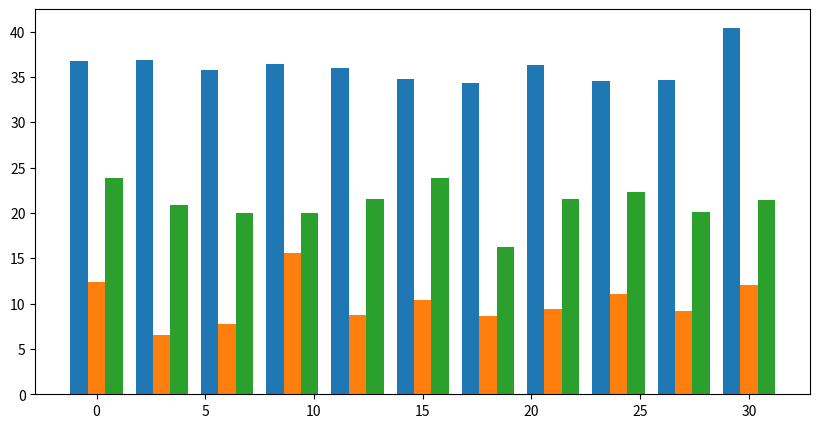

Source code (Python): (Note: this script raises an exception after producing the figure.)
import os
import numpy as np
import matplotlib.pyplot as plt
import pandas as pd

plt.figure(figsize=(10, 5))

SPVI_running_frequency=[36.72,36.825,35.762,36.461,35.951,34.72,34.355,36.315,34.594,34.631,40.439]
ORB_running_frequency=[12.438,6.545,7.74,15.586,8.795,10.441,8.579,9.447,11.107,9.131,12.01]
OKVIS_running_frequency=[23.846,20.828,20,20,21.509,23.802,16.296,21.584,22.306,20.105,21.425]
names = (u'SPVI-SLAM', u'ORB-SLAM2',u'OKVIS')
bar_width = 0.80
index = np.arange(len(SPVI_running_frequency))
#rects1 = plt.bar(index*3-bar_width, SPVI_running_frequency, bar_width, color='red', label=names[0])
#rects2 = plt.bar(index*3, ORB_running_frequency, bar_width, color='green', label=names[1])
#rects3 = plt.bar(np.arange(len(OKVIS_running_frequency))*3+bar_width, OKVIS_running_frequency, bar_width, color='blue', label=names[2])

rects1 = plt.bar(index*3-bar_width, SPVI_running_frequency, bar_width, label=names[0])
rects2 = plt.bar(index*3, ORB_running_frequency, bar_width, label=names[1])
rects3 = plt.bar(np.arange(len(OKVIS_running_frequency))*3+bar_width, OKVIS_running_frequency, bar_width, label=names[2])


# add data lable
def add_labels(rects):
    for rect in rects:
        height = rect.get_height()
        plt.text(rect.get_x()+ rect.get_width() / 2, height, height, ha='center', fontsize=5, va='bottom')
        # histogram use white color to full edge
        rect.set_edgecolor('white')



ticks = ['MH_01', 'MH_02', 'MH_03','MH_04', 'MH_05','V1_01','V1_02', 'V1_03','V2_01','V2_02', 'V2_03']

plt.xticks(xrange(0, len(ticks) * 3, 3), ticks)
plt.xlim(-3, len(ticks)*3)
plt.ylim(0, 50)
plt.tight_layout()
plt.ylabel("Running frequency(Hz)")

add_labels(rects1)
add_labels(rects2)
add_labels(rects3)
plt.legend(loc=1)

plt.rcParams['figure.dpi'] = 300 #Resolution
plt.tight_layout()
#plt.grid()  #grid
plt.savefig('running_frequency_histogram.png')
plt.show()
